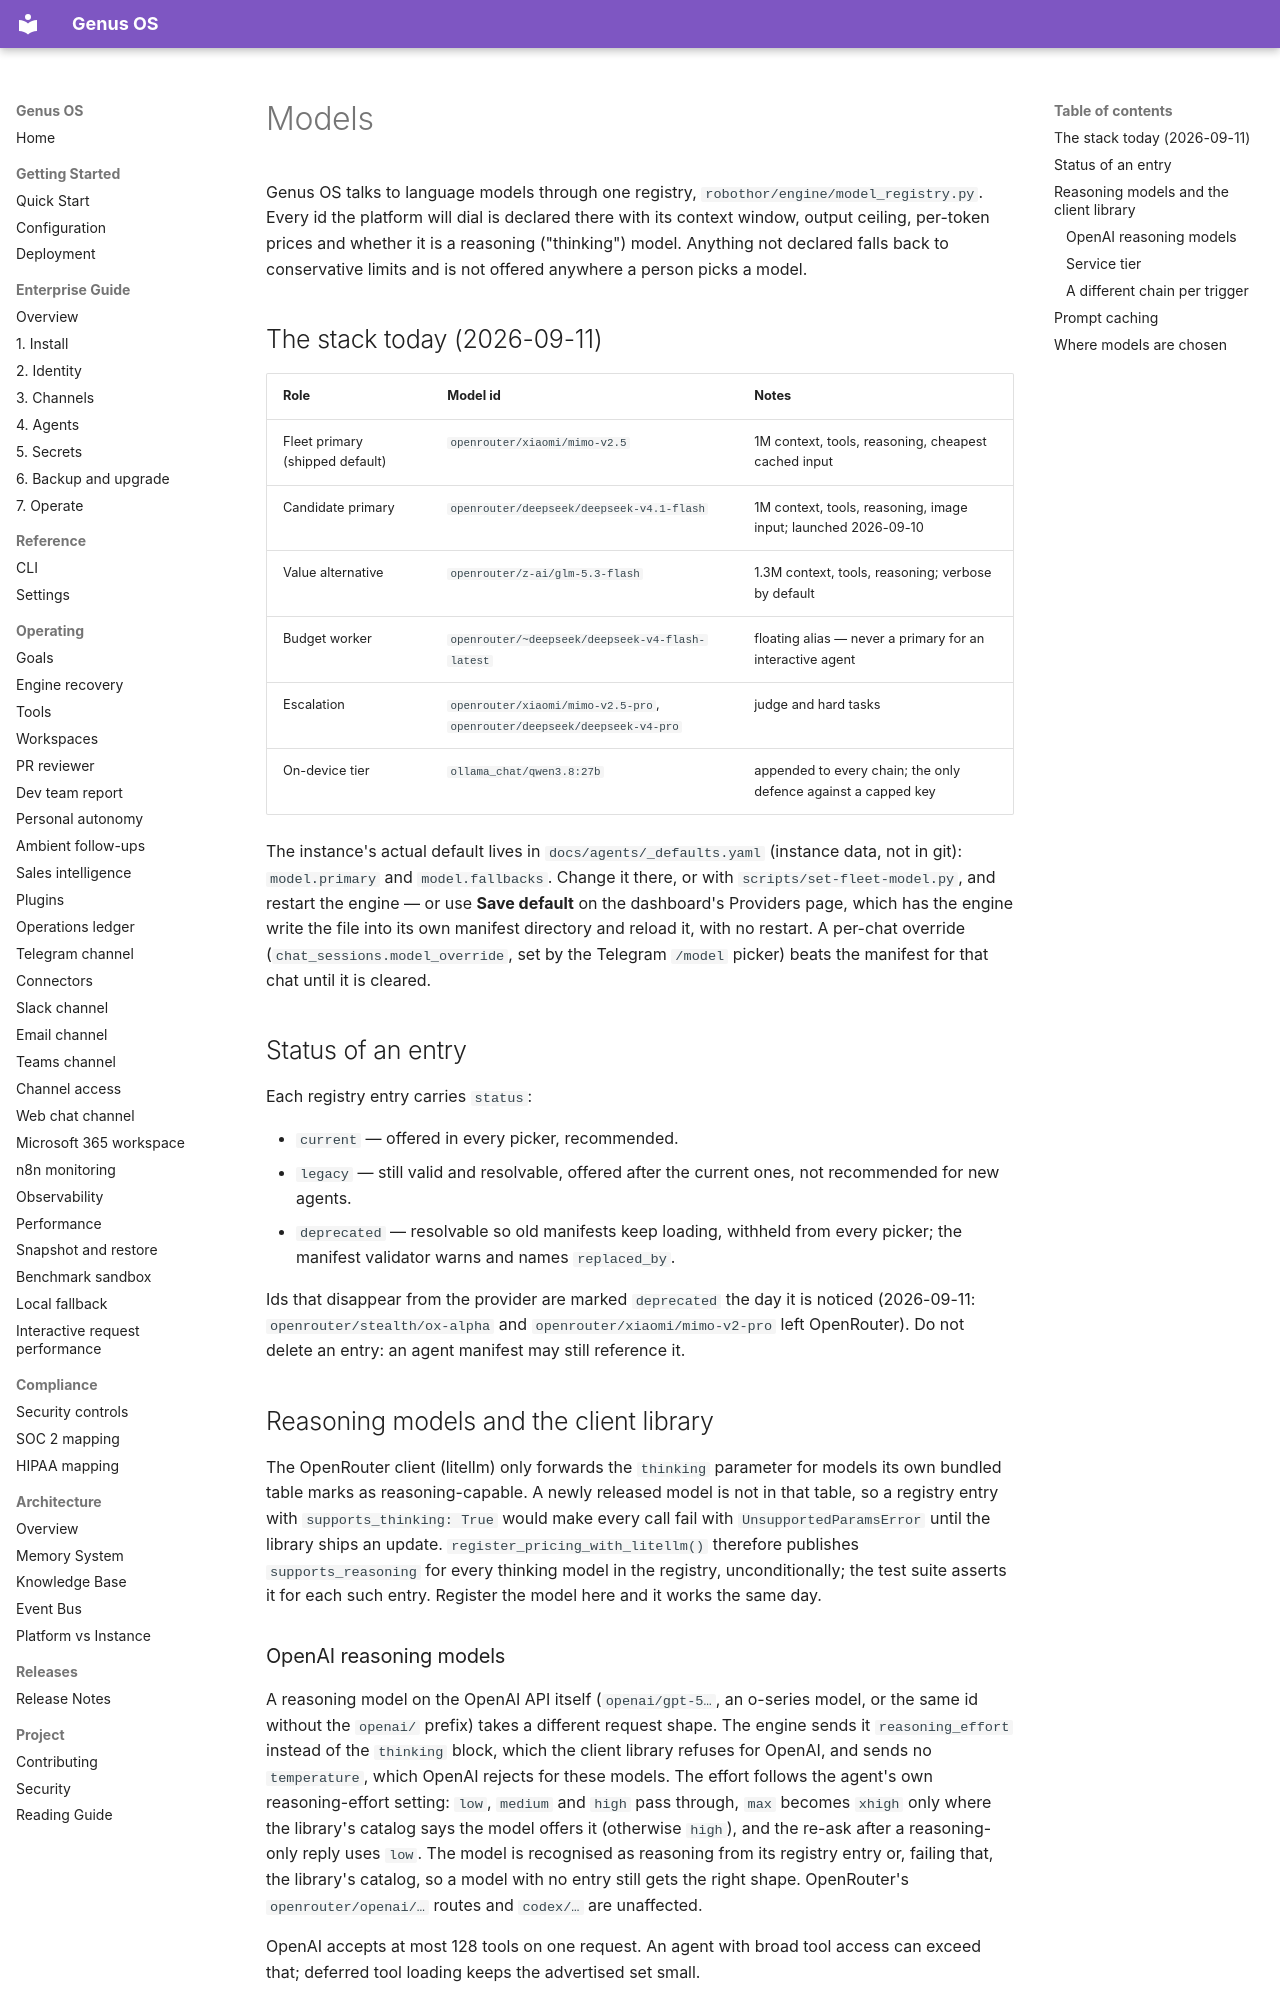

repository: Ironsail-llc/genus-os · page: MODELS/index.html · generator: mkdocs

# Models

Genus OS talks to language models through one registry,
`robothor/engine/model_registry.py`. Every id the platform will dial is declared
there with its context window, output ceiling, per-token prices and whether it
is a reasoning ("thinking") model. Anything not declared falls back to
conservative limits and is not offered anywhere a person picks a model.

## The stack today (2026-09-11)

| Role | Model id | Notes |
|---|---|---|
| Fleet primary (shipped default) | `openrouter/xiaomi/mimo-v2.5` | 1M context, tools, reasoning, cheapest cached input |
| Candidate primary | `openrouter/deepseek/deepseek-v4.1-flash` | 1M context, tools, reasoning, image input; launched 2026-09-10 |
| Value alternative | `openrouter/z-ai/glm-5.3-flash` | 1.3M context, tools, reasoning; verbose by default |
| Budget worker | `openrouter/~deepseek/deepseek-v4-flash-latest` | floating alias — never a primary for an interactive agent |
| Escalation | `openrouter/xiaomi/mimo-v2.5-pro`, `openrouter/deepseek/deepseek-v4-pro` | judge and hard tasks |
| On-device tier | `ollama_chat/qwen3.8:27b` | appended to every chain; the only defence against a capped key |

The instance's actual default lives in `docs/agents/_defaults.yaml` (instance
data, not in git): `model.primary` and `model.fallbacks`. Change it there, or
with `scripts/set-fleet-model.py`, and restart the engine — or use **Save
default** on the dashboard's Providers page, which has the engine write the
file into its own manifest directory and reload it, with no restart. A per-chat override
(`chat_sessions.model_override`, set by the Telegram `/model` picker) beats the
manifest for that chat until it is cleared.

## Status of an entry

Each registry entry carries `status`:

- `current` — offered in every picker, recommended.
- `legacy` — still valid and resolvable, offered after the current ones, not recommended for new agents.
- `deprecated` — resolvable so old manifests keep loading, withheld from every picker; the manifest validator warns and names `replaced_by`.

Ids that disappear from the provider are marked `deprecated` the day it is
noticed (2026-09-11: `openrouter/stealth/ox-alpha` and `openrouter/xiaomi/mimo-v2-pro`
left OpenRouter). Do not delete an entry: an agent manifest may still reference it.

## Reasoning models and the client library

The OpenRouter client (litellm) only forwards the `thinking` parameter for models
its own bundled table marks as reasoning-capable. A newly released model is not
in that table, so a registry entry with `supports_thinking: True` would make
every call fail with `UnsupportedParamsError` until the library ships an update.
`register_pricing_with_litellm()` therefore publishes `supports_reasoning` for
every thinking model in the registry, unconditionally; the test suite asserts it
for each such entry. Register the model here and it works the same day.
